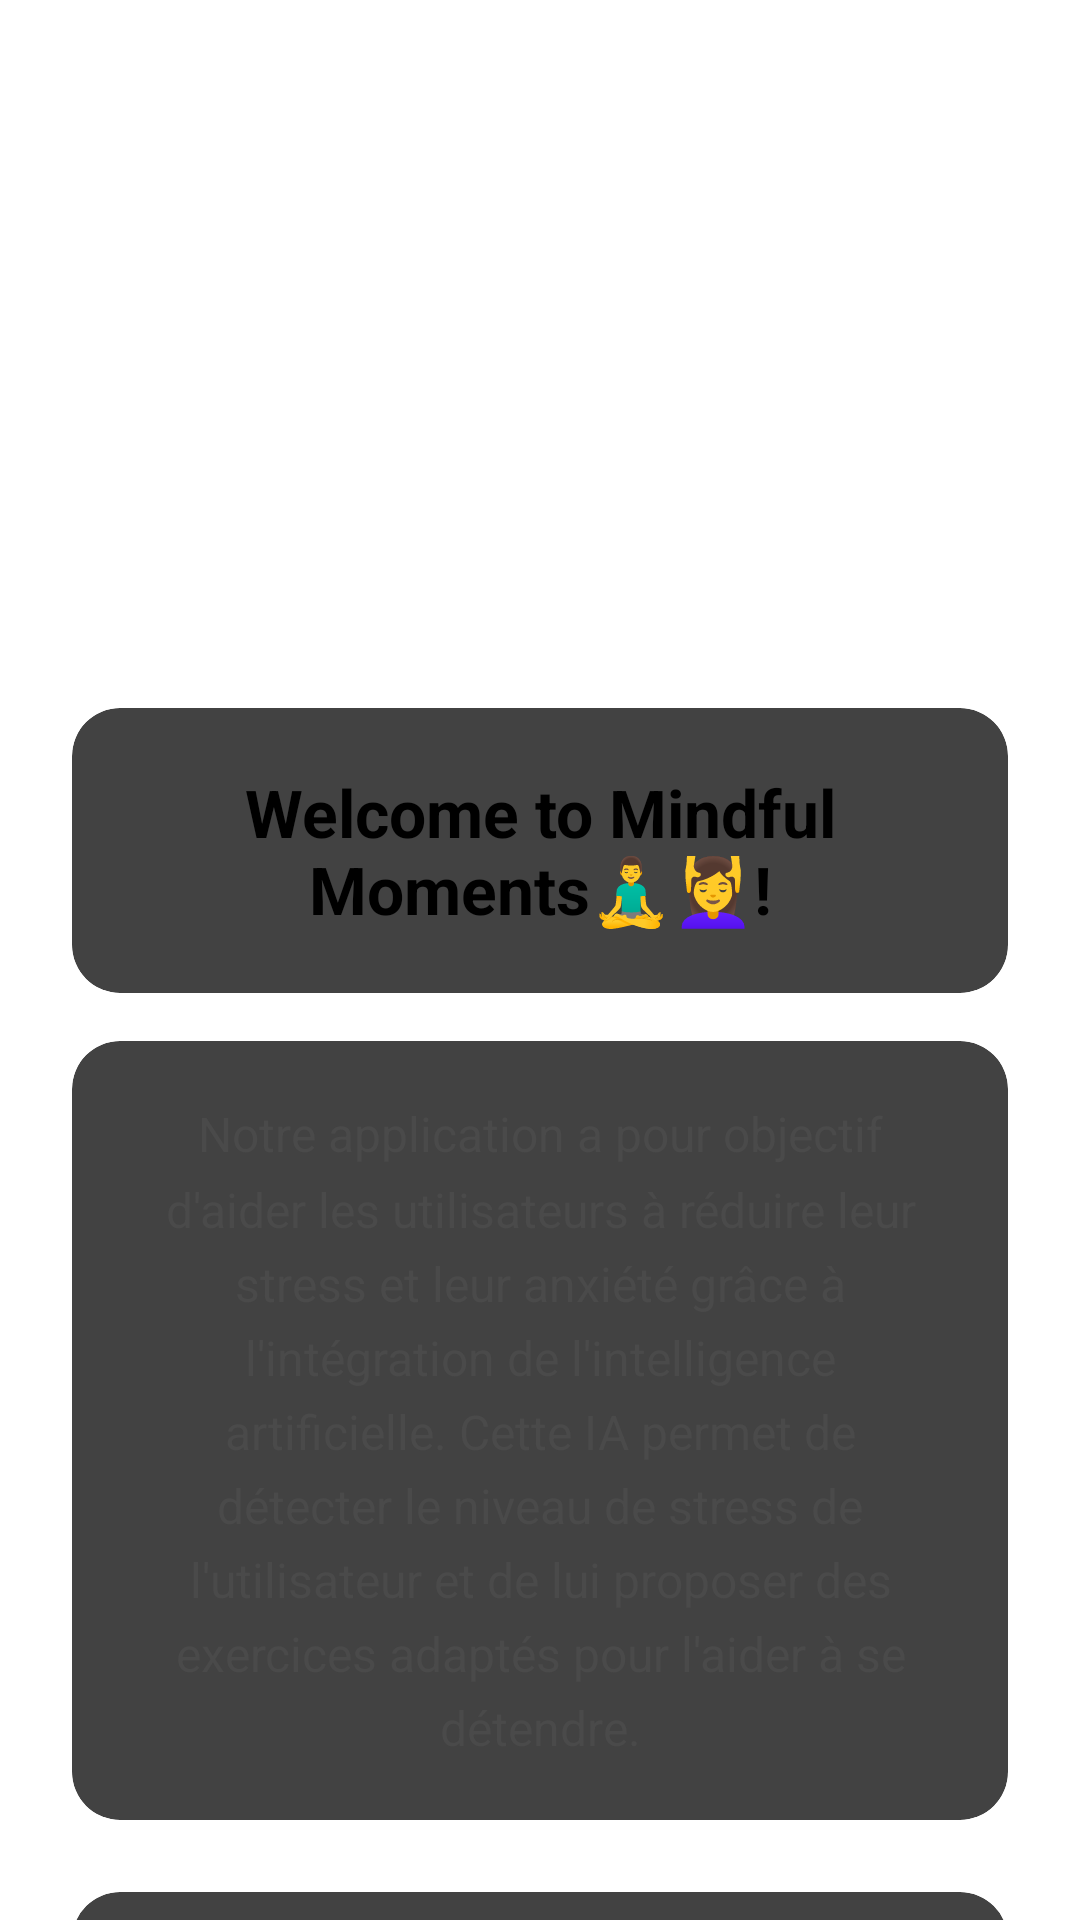

Write the Android layout XML for this screen, with the resource values it uses.
<!-- AndroidManifest.xml: application theme Theme.MyApplication -->
<!-- res/layout/fragment_about_us.xml -->
<?xml version="1.0" encoding="utf-8"?>
<ScrollView
    xmlns:android="http://schemas.android.com/apk/res/android"
    xmlns:app="http://schemas.android.com/apk/res-auto"
    android:layout_width="match_parent"
    android:layout_height="match_parent"
    android:fillViewport="true">

    <FrameLayout
        android:layout_width="match_parent"
        android:layout_height="wrap_content">

        
        <ImageView
            android:id="@+id/userImageView"
            android:layout_width="match_parent"
            android:layout_height="300dp"
            android:scaleType="centerCrop"
            android:src="@drawable/aboutus"
            android:alpha="0.9"/>

        
        <LinearLayout
            android:layout_width="match_parent"
            android:layout_height="wrap_content"
            android:orientation="vertical"
            android:padding="16dp">

            
            <Space
                android:layout_width="match_parent"
                android:layout_height="200dp"/>

            
            <androidx.cardview.widget.CardView
                android:layout_width="match_parent"
                android:layout_height="wrap_content"
                android:layout_marginHorizontal="8dp"
                app:cardCornerRadius="16dp"
                android:layout_marginTop="20dp"
                app:cardElevation="4dp">

                <TextView
                    android:id="@+id/aboutUsText"
                    android:layout_width="match_parent"
                    android:layout_height="wrap_content"
                    android:text="Welcome to Mindful Moments🧘‍♂️💆‍♀️!"
                    android:textSize="22sp"
                    android:textColor="#000000"
                    android:padding="20dp"
                    android:textStyle="bold"
                    android:textAlignment="center"/>
            </androidx.cardview.widget.CardView>

            
            <androidx.cardview.widget.CardView
                android:layout_width="match_parent"
                android:layout_height="wrap_content"
                android:layout_marginHorizontal="8dp"
                android:layout_marginTop="16dp"
                android:layout_marginBottom="24dp"
                app:cardCornerRadius="16dp"
                app:cardElevation="4dp">

                <TextView
                    android:id="@+id/aboutUsText1"
                    android:layout_width="match_parent"
                    android:layout_height="wrap_content"
                    android:text="Notre application a pour objectif d'aider les utilisateurs à réduire leur stress et leur anxiété grâce à l'intégration de l'intelligence artificielle. Cette IA permet de détecter le niveau de stress de l'utilisateur et de lui proposer des exercices adaptés pour l'aider à se détendre."
                    android:textSize="16sp"
                    android:textColor="#4A4A4A"
                    android:padding="20dp"
                    android:textAlignment="center"
                    android:lineSpacingMultiplier="1.3"/>
            </androidx.cardview.widget.CardView>

            
            <androidx.cardview.widget.CardView
                android:layout_width="match_parent"
                android:layout_height="wrap_content"
                android:layout_marginHorizontal="8dp"
                app:cardCornerRadius="16dp"
                app:cardElevation="4dp"
                android:layout_marginBottom="16dp">
                <LinearLayout
                    android:layout_width="match_parent"
                    android:layout_height="wrap_content"
                    android:orientation="horizontal"
                    android:padding="20dp">

                    <ImageView
                        android:layout_width="48dp"
                        android:layout_height="48dp"
                        android:src="@drawable/loc" />
                <TextView
                    android:id="@+id/Text3"
                    android:layout_width="match_parent"
                    android:layout_height="wrap_content"
                    android:text="Our location"
                    android:textSize="20sp"
                    android:textColor="#000000"
                    android:padding="10dp"
                    android:textStyle="bold"
                    android:textAlignment="center"
                    android:paddingBottom="30dp"/>
                </LinearLayout>
            </androidx.cardview.widget.CardView>


            <com.google.android.gms.maps.MapView
                android:id="@+id/mapView"
                android:layout_width="match_parent"
                android:layout_height="300dp"/>

        </LinearLayout>
    </FrameLayout>
</ScrollView>
<!-- resources referenced by this layout -->
<resources>

</resources>
